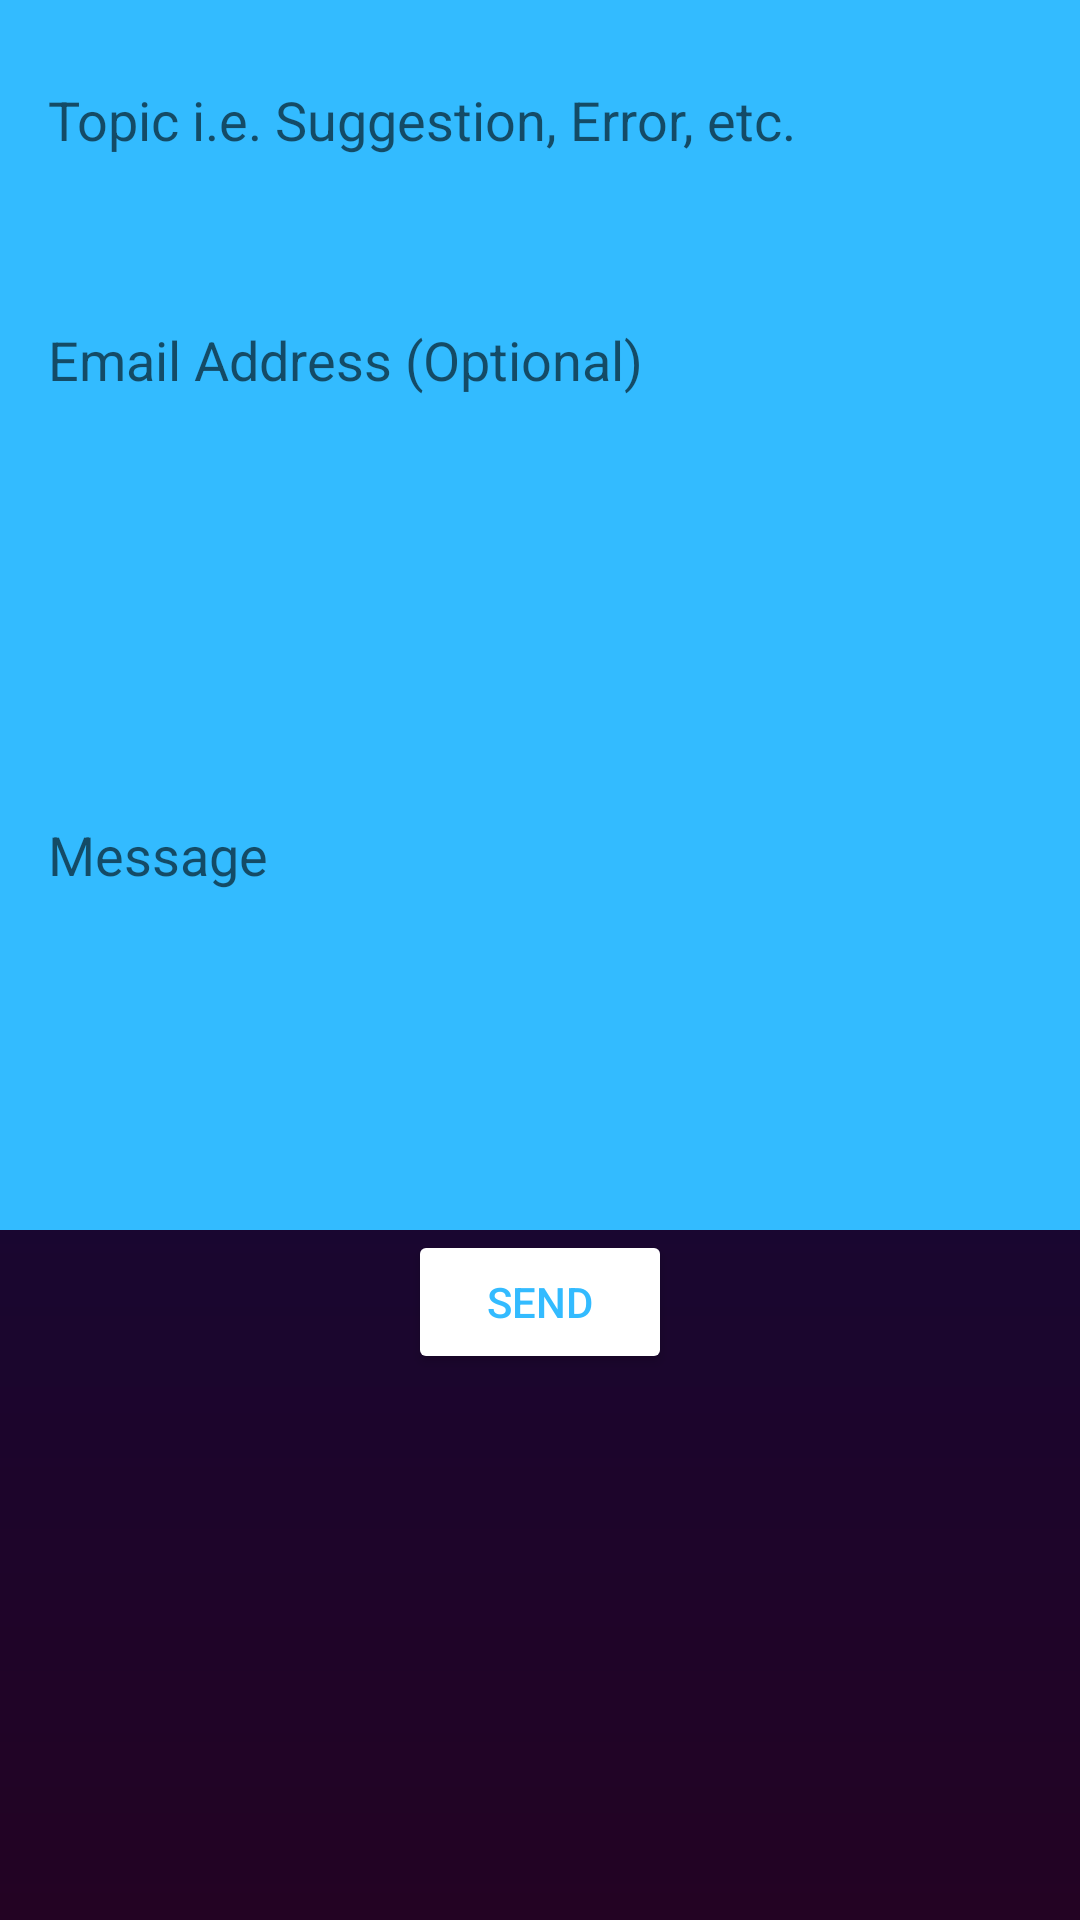

Here is an Android app screen rendered from its layout file. Give the layout XML and the strings, colors and styles it references.
<!-- AndroidManifest.xml: application theme splash_screen -->
<!-- res/layout/activity_feedback.xml -->
<?xml version="1.0" encoding="utf-8"?>
<LinearLayout xmlns:android="http://schemas.android.com/apk/res/android"
    xmlns:tools="http://schemas.android.com/tools"
    android:layout_width="match_parent"
    android:layout_height="match_parent"
    android:layout_margin="16dp"
    android:background="@drawable/bg_gradient"
    android:orientation="vertical"
    tools:context=".activities.FeedbackActivity">

    <com.google.android.material.textfield.TextInputEditText
        android:id="@+id/topicFA"
        android:layout_width="match_parent"
        android:layout_height="80dp"
        android:background="@color/navHeaderTextColor"
        android:gravity="center|start"
        android:hint="@string/feedbackTopic"
        android:inputType="textEmailSubject"
        android:paddingHorizontal="16dp"
        android:textColor="@color/white" />

    <com.google.android.material.textfield.TextInputEditText
        android:id="@+id/emailFA"
        android:layout_width="match_parent"
        android:layout_height="80dp"
        android:background="@color/navHeaderTextColor"
        android:gravity="center|start"
        android:hint="@string/feedbackEmail"
        android:inputType="textEmailAddress"
        android:paddingHorizontal="16dp"
        android:textColor="@color/white" />

    <com.google.android.material.textfield.TextInputEditText
        android:id="@+id/messageFA"
        android:layout_width="match_parent"
        android:layout_height="250dp"
        android:background="@color/navHeaderTextColor"
        android:gravity="center|start"
        android:hint="@string/message"
        android:inputType="textLongMessage"
        android:paddingHorizontal="16dp"
        android:textColor="@color/white" />

    <Button
        android:id="@+id/btnSendFA"
        android:layout_width="wrap_content"
        android:layout_height="wrap_content"
        android:layout_gravity="center"
        android:backgroundTint="@color/white"
        android:text="@string/btnSend"
        android:textColor="@color/navHeaderTextColor" />

</LinearLayout>
<!-- resources referenced by this layout -->
<resources>
  <color name="navHeaderTextColor">#33BBFF</color>
  <color name="white">#FFFFFFFF</color>
  <!-- drawable bg_gradient (drawable) -->
  <?xml version="1.0" encoding="utf-8"?>
  <shape xmlns:android="http://schemas.android.com/apk/res/android">
  
      <gradient
          android:angle="90"
          android:endColor="#080C47"
          android:startColor="#230323"
          android:type="linear" />
  
  </shape>
  <string name="btnSend">Send</string>
  <string name="feedbackEmail">Email Address (Optional)</string>
  <string name="feedbackTopic">Topic i.e. Suggestion, Error, etc.</string>
  <string name="message">Message</string>
  <style name="splash_screen" parent="Theme.MaterialComponents.Light.NoActionBar">
          <item name="android:windowBackground">@drawable/splash_screen</item>
      </style>
  
  
      //custom theme for all activities
  <!-- drawable splash_screen (drawable) -->
  <?xml version="1.0" encoding="utf-8"?>
  <layer-list xmlns:android="http://schemas.android.com/apk/res/android">
      
  
      
      <item android:drawable="@drawable/bg_gradient" />
      
      
  
      
  
      <item>
          <bitmap
              android:gravity="center"
              android:src="@drawable/sm_logo_text_new" />
      </item>
  
      
  
  </layer-list>
  <!-- drawable sm_logo_text_new: png bitmap (drawable, 46929 bytes) -->
</resources>
